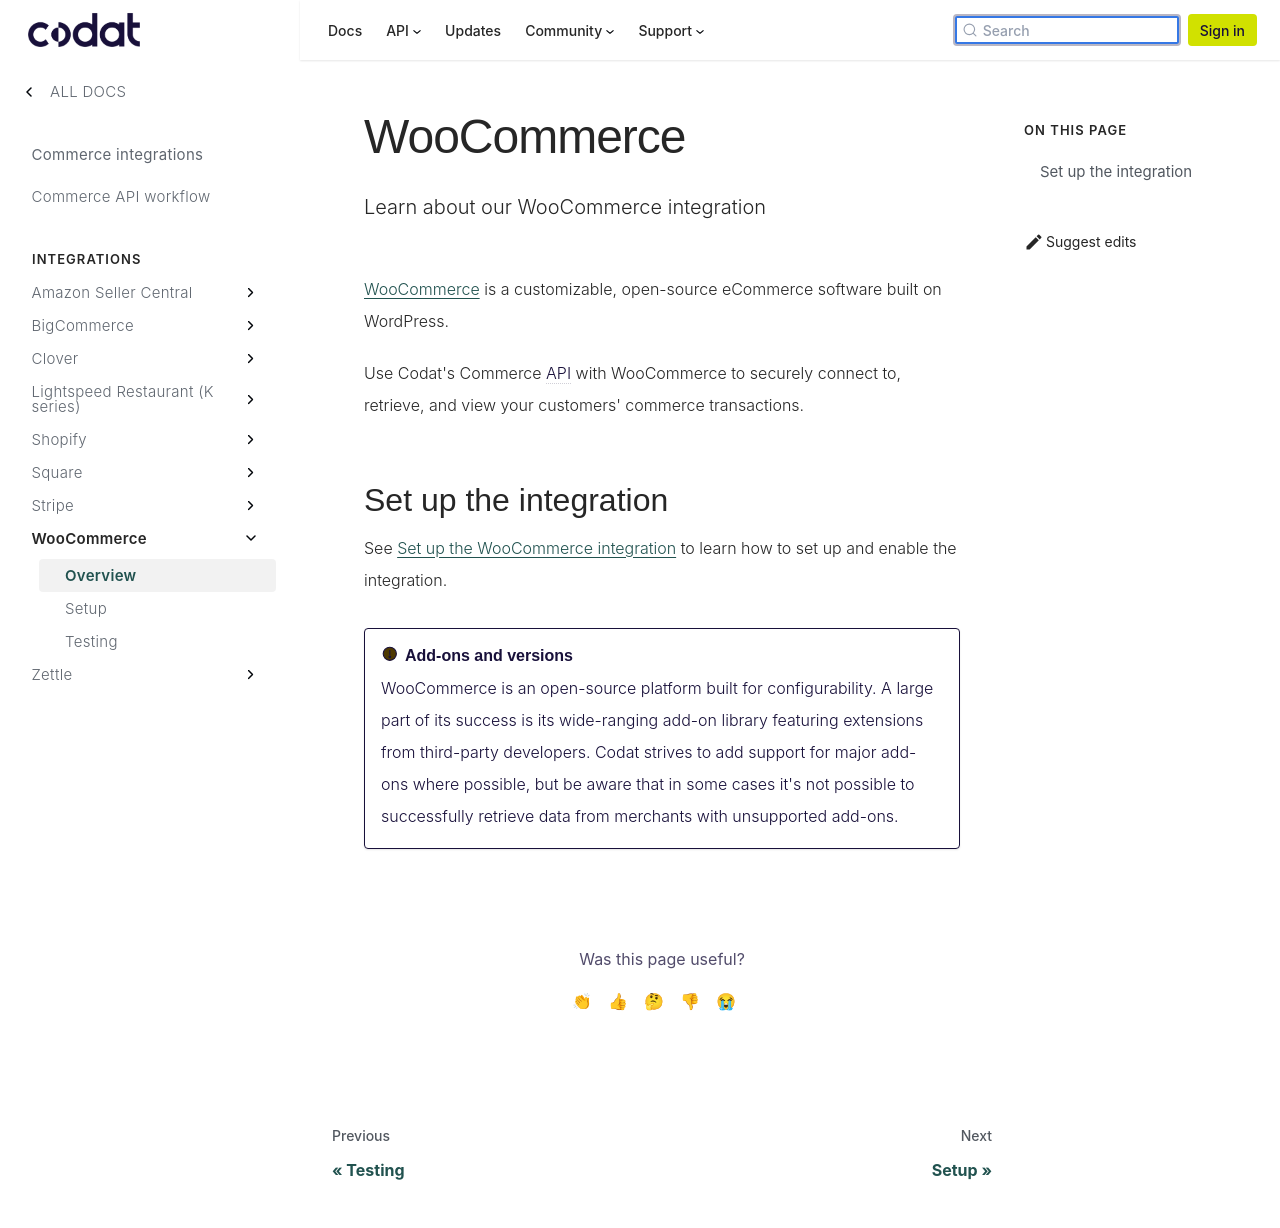

repository: codatio/codat-docs · page: pr-preview/pr-1903/integrations/commerce/woocommerce/commerce-woocommerce/index.html · generator: docusaurus

---
title: "WooCommerce"
sidebar_label: Overview
description: "Learn about our WooCommerce integration"
---

[WooCommerce](https://woocommerce.com/) is a customizable, open-source eCommerce software built on WordPress.

Use Codat's Commerce API with WooCommerce to securely connect to, retrieve, and view your customers' commerce transactions.

## Set up the integration

See [Set up the WooCommerce integration](/integrations/commerce/woocommerce/commerce-woocommerce-setup) to learn how to set up and enable the integration.

:::caution Add-ons and versions

WooCommerce is an open-source platform built for configurability. A large part of its success is its wide-ranging add-on library featuring extensions from third-party developers. Codat strives to add support for major add-ons where possible, but be aware that in some cases it's not possible to successfully retrieve data from merchants with unsupported add-ons.

:::
